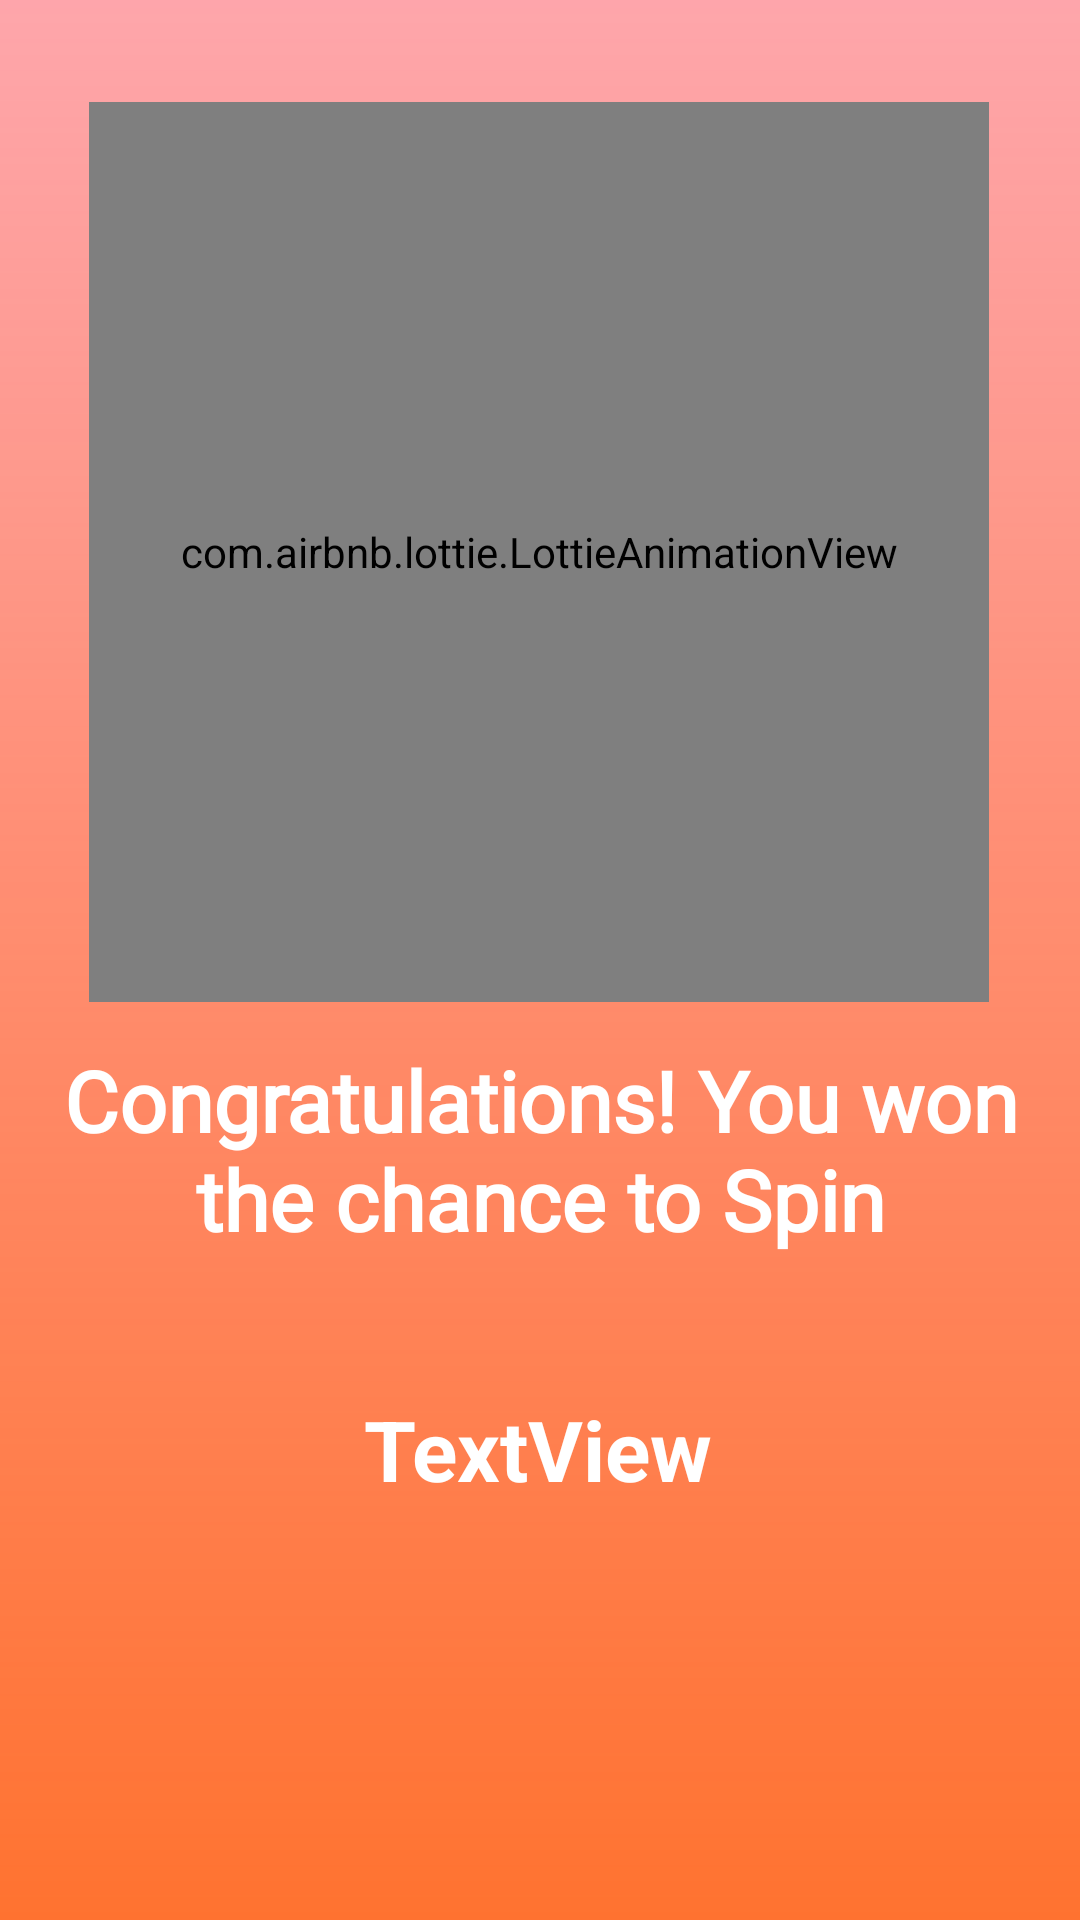

Produce the Android XML layout that renders to this screen, including the resource entries it uses.
<!-- AndroidManifest.xml: application theme Theme.EarningQuiz -->
<!-- res/layout/activity_win.xml -->
<?xml version="1.0" encoding="utf-8"?>
<androidx.constraintlayout.widget.ConstraintLayout xmlns:android="http://schemas.android.com/apk/res/android"
    xmlns:app="http://schemas.android.com/apk/res-auto"
    xmlns:tools="http://schemas.android.com/tools"
    android:id="@+id/main"
    android:layout_width="match_parent"
    android:layout_height="match_parent"
    android:background="@drawable/fragments_background"
    tools:context=".WinActivity">

    <com.airbnb.lottie.LottieAnimationView
        android:id="@+id/winAnim"
        android:layout_width="300dp"
        android:layout_height="300dp"
        app:layout_constraintBottom_toBottomOf="parent"
        app:layout_constraintEnd_toEndOf="parent"
        app:layout_constraintHorizontal_bias="0.495"
        app:layout_constraintStart_toStartOf="parent"
        app:layout_constraintTop_toTopOf="parent"
        app:layout_constraintVertical_bias="0.1"
        app:lottie_autoPlay="true"
        app:lottie_loop="true"
        app:lottie_rawRes="@raw/win_anim" />

    <TextView
        android:id="@+id/wintext"
        android:layout_width="match_parent"
        android:layout_height="wrap_content"
        android:layout_margin="10dp"
        android:layout_weight="1"
        android:fontFamily="@font/amaranth"
        android:gravity="center"
        android:text="@string/congratulations_you_won_the_chance_to_spin"
        android:textColor="@color/white"
        android:textSize="28sp"
        android:textStyle="bold"
        app:layout_constraintBottom_toBottomOf="parent"
        app:layout_constraintEnd_toEndOf="parent"
        app:layout_constraintHorizontal_bias="0.473"
        app:layout_constraintStart_toStartOf="parent"
        app:layout_constraintTop_toTopOf="parent"
        app:layout_constraintVertical_bias="0.615" />

    <TextView
        android:id="@+id/winScore"
        android:layout_width="wrap_content"
        android:layout_height="wrap_content"
        android:layout_margin="10dp"
        android:layout_weight="1"
        android:gravity="center"
        android:text="@string/textview"
        android:textColor="@color/white"
        android:textSize="28sp"
        android:textStyle="bold"
        app:layout_constraintBottom_toBottomOf="parent"
        app:layout_constraintEnd_toEndOf="@+id/wintext"
        app:layout_constraintHorizontal_bias="0.498"
        app:layout_constraintStart_toStartOf="@+id/wintext"
        app:layout_constraintTop_toBottomOf="@+id/wintext"
        app:layout_constraintVertical_bias="0.22000003" />

</androidx.constraintlayout.widget.ConstraintLayout>
<!-- resources referenced by this layout -->
<resources>
  <!-- drawable fragments_background (drawable) -->
  <?xml version="1.0" encoding="utf-8"?>
  <shape xmlns:android="http://schemas.android.com/apk/res/android">
      <gradient
          android:angle="-45"
          android:startColor="#54FF0000"
          android:endColor="#CFFF5300"/>
  </shape>
  <string name="congratulations_you_won_the_chance_to_spin">Congratulations! You won the chance to Spin</string>
  <string name="textview">TextView</string>
  <style name="Theme.EarningQuiz" parent="Base.Theme.EarningQuiz" />
  <style name="Base.Theme.EarningQuiz" parent="Theme.Material3.DayNight.NoActionBar">
          
          
      </style>
  <!-- not gathered from this repository: default colours our renderer supplied (Android Studio template values) -->
  <color name="white">#FFFFFFFF</color>
</resources>
